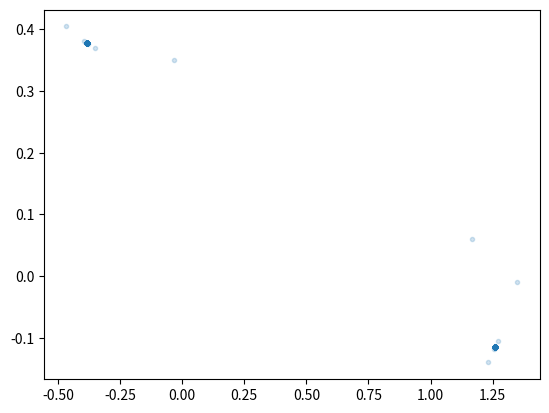

Recreate this plot in Python.
import matplotlib.pyplot as plt


def henon(a=1.4,b=0.3,x=0.2,y=0.2):
    global lx,ly

    for i in range(1,3000):
        xnew = 1+y-a*x**2
        ynew = b*x
        #print(i,xnew,ynew)
        lx.append(xnew)
        ly.append(ynew)
        
        x =xnew
        y =ynew
    
    
# initalize lists for plotting
lx = []
ly = []

henon(0.8,0.3,0.2,0.2) #henon(a,b,x,y)
#henon()

plt.scatter(lx,ly, marker=".", alpha=0.2)
plt.show()